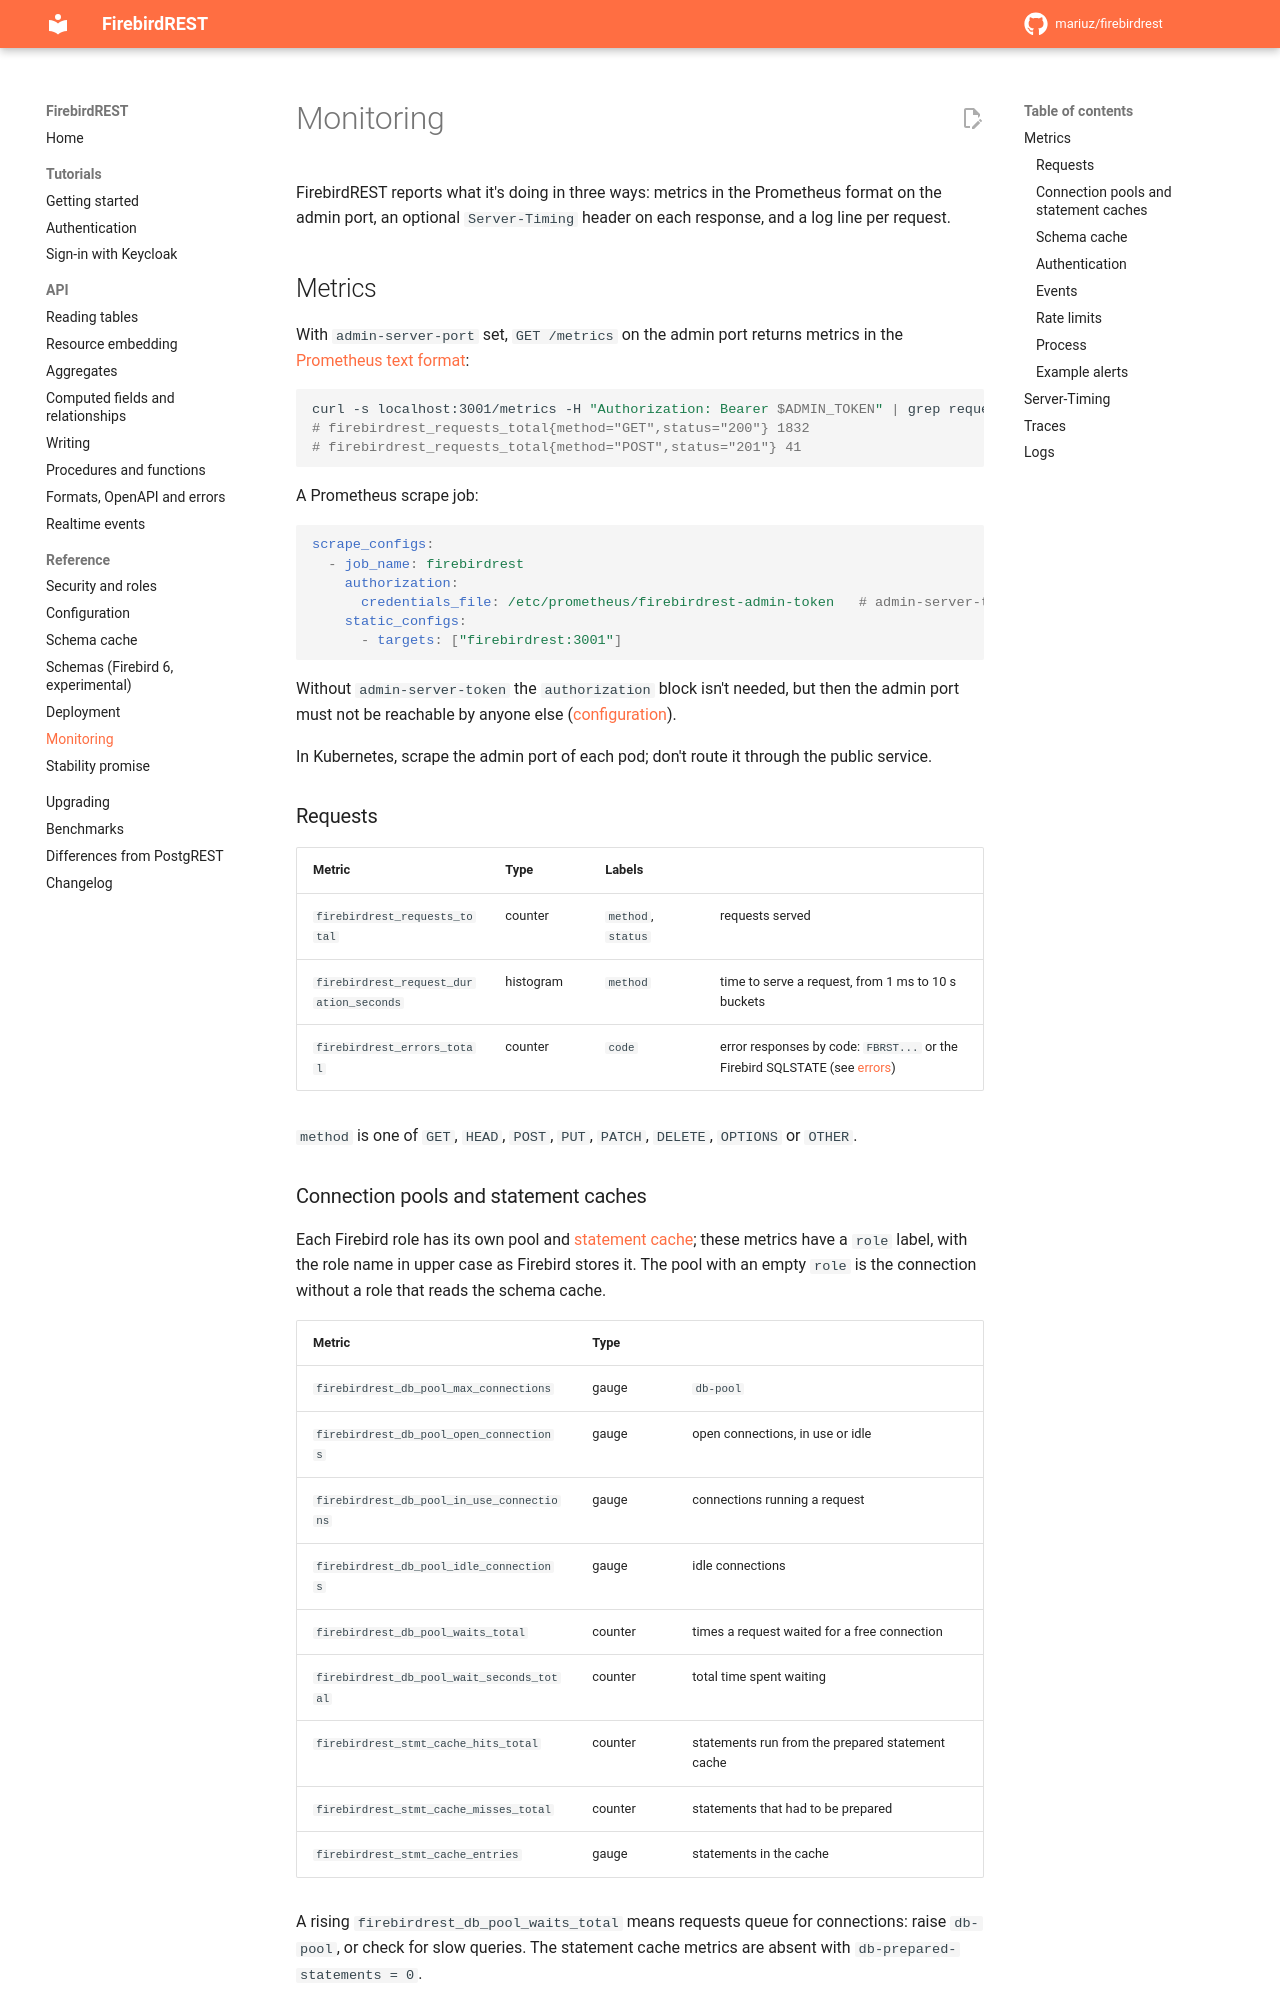

repository: mariuz/firebirdrest · page: references/observability/index.html · generator: mkdocs

# Monitoring

FirebirdREST reports what it's doing in three ways: metrics in the Prometheus format on the
admin port, an optional `Server-Timing` header on each response, and a log line per request.

## Metrics

With `admin-server-port` set, `GET /metrics` on the admin port returns metrics in the
[Prometheus text format](https://prometheus.io/docs/instrumenting/exposition_formats/):

```sh
curl -s localhost:3001/metrics -H "Authorization: Bearer $ADMIN_TOKEN" | grep requests_total
# firebirdrest_requests_total{method="GET",status="200"} 1832
# firebirdrest_requests_total{method="POST",status="201"} 41
```

A Prometheus scrape job:

```yaml
scrape_configs:
  - job_name: firebirdrest
    authorization:
      credentials_file: /etc/prometheus/firebirdrest-admin-token   # admin-server-token
    static_configs:
      - targets: ["firebirdrest:3001"]
```

Without `admin-server-token` the `authorization` block isn't needed, but then the admin port must
not be reachable by anyone else ([configuration](configuration.md)).

In Kubernetes, scrape the admin port of each pod; don't route it through the public service.

### Requests

| Metric | Type | Labels | |
|---|---|---|---|
| `firebirdrest_requests_total` | counter | `method`, `status` | requests served |
| `firebirdrest_request_duration_seconds` | histogram | `method` | time to serve a request, from 1 ms to 10 s buckets |
| `firebirdrest_errors_total` | counter | `code` | error responses by code: `FBRST...` or the Firebird SQLSTATE (see [errors](../api/formats-errors.md)) |

`method` is one of `GET`, `HEAD`, `POST`, `PUT`, `PATCH`, `DELETE`, `OPTIONS` or `OTHER`.

### Connection pools and statement caches

Each Firebird role has its own pool and [statement cache](configuration.md#database); these
metrics have a `role` label, with the role name in upper case as Firebird stores it. The pool with an empty `role` is the connection without a role that
reads the schema cache.

| Metric | Type | |
|---|---|---|
| `firebirdrest_db_pool_max_connections` | gauge | `db-pool` |
| `firebirdrest_db_pool_open_connections` | gauge | open connections, in use or idle |
| `firebirdrest_db_pool_in_use_connections` | gauge | connections running a request |
| `firebirdrest_db_pool_idle_connections` | gauge | idle connections |
| `firebirdrest_db_pool_waits_total` | counter | times a request waited for a free connection |
| `firebirdrest_db_pool_wait_seconds_total` | counter | total time spent waiting |
| `firebirdrest_stmt_cache_hits_total` | counter | statements run from the prepared statement cache |
| `firebirdrest_stmt_cache_misses_total` | counter | statements that had to be prepared |
| `firebirdrest_stmt_cache_entries` | gauge | statements in the cache |

A rising `firebirdrest_db_pool_waits_total` means requests queue for connections: raise
`db-pool`, or check for slow queries. The statement cache metrics are absent with
`db-prepared-statements = 0`.
